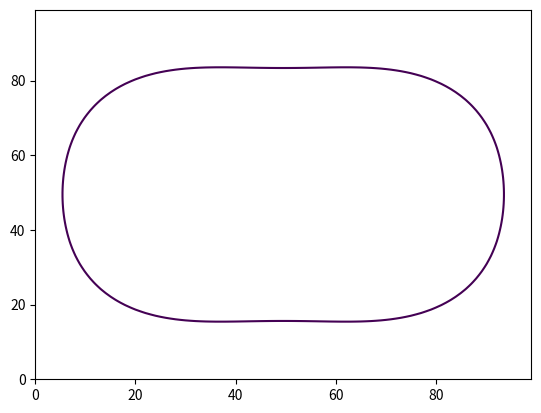

Source code (Python):
#!/usr/bin/env python3

import numpy as np
import matplotlib.pyplot as plt

X, Y = np.meshgrid(np.linspace(-2, 2, 100), np.linspace(-2, 2, 100))
phi = (X - 1.2)**2 * (X + 1.2)**2 + Y**2 - 3

dt = .1
epsilon = 0.001

for i in range(30):
    gx, gy = np.gradient(phi)
    gradnorm = np.sqrt(gx**2 + gy**2)
    phi = phi - dt * np.sign(phi) * (gradnorm - 1)

dt = 1
k = .01

for i in range(200):
    plt.imsave('phi_%04d.png' % i, phi, cmap=plt.cm.gray, vmin=0, vmax=1)
    plt.clf()
    plt.contour(phi, levels=[0])
    plt.savefig('cont_%04d.png' % i)
    gx, gy = np.gradient(phi)
    gradnorm = np.sqrt(gx**2 + gy**2) + epsilon
    gxx,tmp = np.gradient(gx / gradnorm)
    tmp, gyy = np.gradient(gy / gradnorm)
    tv = gxx + gyy
    phi = phi + dt * gradnorm * (tv - k)
